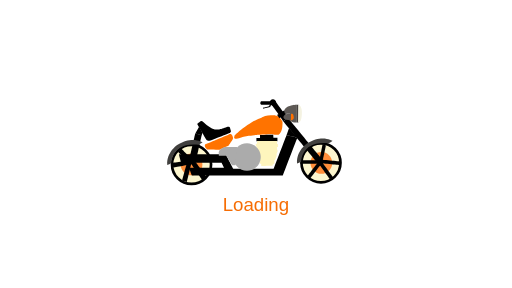
t = 0.00 s
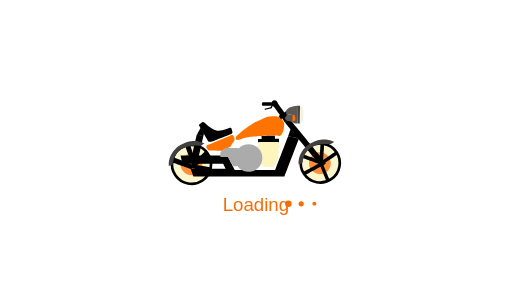
t = 0.83 s
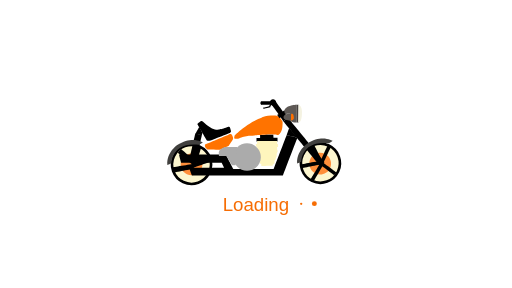
t = 1.66 s
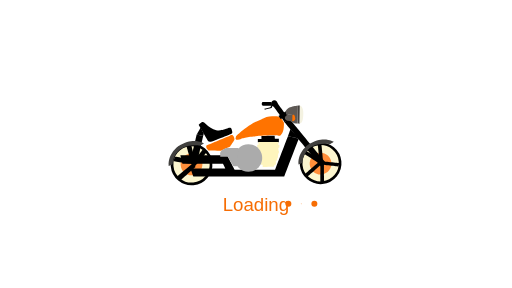
t = 2.48 s
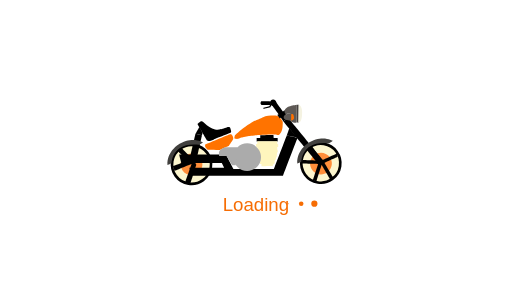
t = 3.31 s
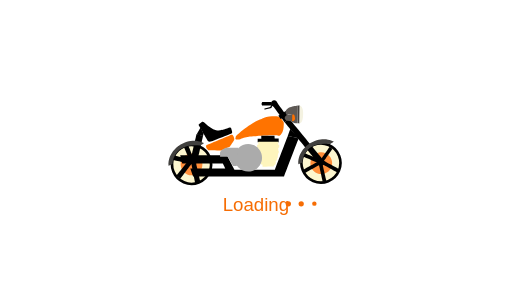
t = 4.13 s

The animated SVG that drew these frames (rendered in a browser with its animation timeline set to each time). Animation: 6 SMIL elements (animateTransform=6); one cycle of 5.00 s, repeats indefinitely.

<svg fill="none" height="100%" width="100%" viewBox="0 0 1920 1080" xmlns:xlink="http://www.w3.org/1999/xlink" xmlns="http://www.w3.org/2000/svg"><g transform="matrix(0.4,0,0,0.4,535.067,320.917)" id="i0"><g><g transform="translate(457.958,738.798)"><g transform="rotate(0)"><animateTransform repeatCount="indefinite" type="rotate" attributeName="transform" dur="5s" begin="0s" calcMode="spline" values="0; 5.833; 11.667; 17.5; 23.333; 29.167; 35; 40.833; 46.667; 52.5; 58.333; 64.167; 70; 75.833; 81.667; 87.5; 93.333; 99.167; 105; 110.833; 116.667; 122.5; 128.333; 134.167; 140; 145.833; 151.667; 157.5; 163.333; 169.167; 175; 5.833; 11.667; 17.5; 23.333; 29.167; 35; 40.833; 46.667; 52.5; 58.333; 64.167; 70; 75.833; 81.667; 87.5; 93.333; 99.167; 105; 110.833; 116.667; 122.5; 128.333; 134.167; 140; 145.833; 151.667; 157.5; 163.333; 169.167; 0; 5.833; 11.667; 17.5; 23.333; 29.167; 35; 40.833; 46.667; 52.5; 58.333; 64.167; 70; 75.833; 81.667; 87.5; 93.333; 99.167; 105; 110.833; 116.667; 122.5; 128.333; 134.167; 140; 145.833; 151.667; 157.5; 163.333; 169.167; 0; 5.833; 11.667; 17.5; 23.333; 29.167; 35; 40.833; 46.667; 52.5; 58.333; 64.167; 70; 75.833; 81.667; 87.5; 93.333; 99.167; 105; 110.833; 116.667; 122.5; 128.333; 134.167; 140; 145.833; 151.667; 157.5; 163.333; 169.167; 0; 5.833; 11.667; 17.5; 23.333; 29.167; 35; 40.833; 46.667; 52.5; 58.333; 64.167; 70; 75.833; 81.667; 87.5; 93.333; 99.167; 105; 110.833; 116.667; 122.5; 128.333; 134.167; 140; 145.833; 151.667; 157.5; 163.333; 169.167; 169.167" keyTimes="0; 0.006666; 0.013334; 0.02; 0.026667; 0.033333; 0.04; 0.046667; 0.053333; 0.06; 0.066667; 0.073334; 0.08; 0.086666; 0.093334; 0.1; 0.106667; 0.113333; 0.12; 0.126667; 0.133333; 0.14; 0.146667; 0.153333; 0.16; 0.166666; 0.173334; 0.18; 0.186666; 0.193333; 0.2; 0.206667; 0.213333; 0.220001; 0.226667; 0.233333; 0.24; 0.246667; 0.253334; 0.26; 0.266666; 0.273334; 0.28; 0.286667; 0.293333; 0.3; 0.306667; 0.313333; 0.32; 0.326667; 0.333333; 0.34; 0.346666; 0.353334; 0.36; 0.366667; 0.373333; 0.38; 0.386667; 0.393333; 0.4; 0.406667; 0.413333; 0.42; 0.426666; 0.433334; 0.44; 0.446666; 0.453334; 0.46; 0.466667; 0.473333; 0.48; 0.486667; 0.493333; 0.5; 0.506667; 0.513334; 0.52; 0.526666; 0.533334; 0.54; 0.546667; 0.553333; 0.56; 0.566667; 0.573333; 0.58; 0.586667; 0.593333; 0.6; 0.606666; 0.613334; 0.62; 0.626666; 0.633333; 0.64; 0.646667; 0.653333; 0.660001; 0.666667; 0.673333; 0.68; 0.686667; 0.693334; 0.7; 0.706666; 0.713334; 0.72; 0.726667; 0.733333; 0.74; 0.746667; 0.753333; 0.76; 0.766667; 0.773333; 0.78; 0.786666; 0.793334; 0.8; 0.806667; 0.813333; 0.82; 0.826667; 0.833333; 0.84; 0.846667; 0.853333; 0.86; 0.866667; 0.873334; 0.88; 0.886666; 0.893334; 0.9; 0.906667; 0.913333; 0.92; 0.926667; 0.933333; 0.94; 0.946667; 0.953334; 0.96; 0.966666; 0.973334; 0.98; 0.986667; 0.993333; 1" keySplines="0 0 1 1; 0 0 1 1; 0 0 1 1; 0 0 1 1; 0 0 1 1; 0 0 1 1; 0 0 1 1; 0 0 1 1; 0 0 1 1; 0 0 1 1; 0 0 1 1; 0 0 1 1; 0 0 1 1; 0 0 1 1; 0 0 1 1; 0 0 1 1; 0 0 1 1; 0 0 1 1; 0 0 1 1; 0 0 1 1; 0 0 1 1; 0 0 1 1; 0 0 1 1; 0 0 1 1; 0 0 1 1; 0 0 1 1; 0 0 1 1; 0 0 1 1; 0 0 1 1; 0.167 0.167 0.833 1; 0.167 0.08 0.833 0.92; 0.167 0 0.833 0.833; 0 0 1 1; 0 0 1 1; 0 0 1 1; 0 0 1 1; 0 0 1 1; 0 0 1 1; 0 0 1 1; 0 0 1 1; 0 0 1 1; 0 0 1 1; 0 0 1 1; 0 0 1 1; 0 0 1 1; 0 0 1 1; 0 0 1 1; 0 0 1 1; 0 0 1 1; 0 0 1 1; 0 0 1 1; 0 0 1 1; 0 0 1 1; 0 0 1 1; 0 0 1 1; 0 0 1 1; 0 0 1 1; 0 0 1 1; 0.167 0.167 0.833 1; 0.167 0.08 0.833 0.92; 0.167 0 0.833 0.833; 0 0 1 1; 0 0 1 1; 0 0 1 1; 0 0 1 1; 0 0 1 1; 0 0 1 1; 0 0 1 1; 0 0 1 1; 0 0 1 1; 0 0 1 1; 0 0 1 1; 0 0 1 1; 0 0 1 1; 0 0 1 1; 0 0 1 1; 0 0 1 1; 0 0 1 1; 0 0 1 1; 0 0 1 1; 0 0 1 1; 0 0 1 1; 0 0 1 1; 0 0 1 1; 0 0 1 1; 0 0 1 1; 0 0 1 1; 0 0 1 1; 0.167 0.167 0.833 1; 0.167 0.08 0.833 0.92; 0.167 0 0.833 0.833; 0 0 1 1; 0 0 1 1; 0 0 1 1; 0 0 1 1; 0 0 1 1; 0 0 1 1; 0 0 1 1; 0 0 1 1; 0 0 1 1; 0 0 1 1; 0 0 1 1; 0 0 1 1; 0 0 1 1; 0 0 1 1; 0 0 1 1; 0 0 1 1; 0 0 1 1; 0 0 1 1; 0 0 1 1; 0 0 1 1; 0 0 1 1; 0 0 1 1; 0 0 1 1; 0 0 1 1; 0 0 1 1; 0 0 1 1; 0 0 1 1; 0.167 0.167 0.833 1; 0.167 0.08 0.833 0.92; 0.167 0 0.833 0.833; 0 0 1 1; 0 0 1 1; 0 0 1 1; 0 0 1 1; 0 0 1 1; 0 0 1 1; 0 0 1 1; 0 0 1 1; 0 0 1 1; 0 0 1 1; 0 0 1 1; 0 0 1 1; 0 0 1 1; 0 0 1 1; 0 0 1 1; 0 0 1 1; 0 0 1 1; 0 0 1 1; 0 0 1 1; 0 0 1 1; 0 0 1 1; 0 0 1 1; 0 0 1 1; 0 0 1 1; 0 0 1 1; 0 0 1 1; 0 0 1 1; 0 0 1 1; 0 0 1 1" fill="freeze" /><g id="i1" transform="translate(-457.958,-736.798)"><g id="i2" transform="matrix(1,0,0,1,457.959,736.798)"><path stroke-miterlimit="10" stroke-width="25" stroke="#000000" fill="#fcf6cf" d="M183,-0.042C183.023,101.026,101.109,182.977,0.042,182.999C-101.027,183.022,-182.977,101.109,-183,0.042C-183.022,-101.026,-101.11,-182.977,-0.042,-183C101.026,-183.022,182.978,-101.109,183,-0.042Z" /></g><g id="i3" transform="matrix(1,0,0,1,457.958,736.798)"><path fill="#ff8e3a" d="M102,-0.023C102.013,56.31,56.356,101.987,0.023,101.999C-56.31,102.012,-101.987,56.356,-102,0.023C-102.013,-56.31,-56.356,-101.988,-0.023,-102.001C56.31,-102.013,101.987,-56.356,102,-0.023Z" /></g><g id="i4" transform="matrix(1,0,0,1,408,660.5)"><path fill="#000000" d="M44,73.5C44,73.5,-78,-42.5,-78,-42.5C-78,-42.5,-47,-73.5,-47,-73.5C-47,-73.5,78,53.5,78,53.5C78,53.5,44,73.5,44,73.5Z" /></g><g id="i5" transform="matrix(1,0,0,1,370.968,731.034)"><path fill="#000000" d="M87.41,4.852C87.41,4.852,-85.07,36.044,-85.07,36.044C-85.07,36.044,-91.763,-9.101,-91.763,-9.101C-91.763,-9.101,91.763,-36.044,91.763,-36.044C91.763,-36.044,87.41,4.852,87.41,4.852Z" /></g><g id="i6" transform="matrix(1,0,0,1,412.779,801.915)"><path fill="#000000" d="M44.186,-77.128C44.186,-77.128,1.075,99.25,1.075,99.25C1.075,99.25,-44.187,85.674,-44.187,85.674C-44.187,85.674,7.559,-99.25,7.559,-99.25C7.559,-99.25,44.186,-77.128,44.186,-77.128Z" /></g><g id="i7" transform="matrix(1,0,0,1,521.545,792.652)"><path fill="#000000" d="M-34.812,-90.398C-34.812,-90.398,79.38,65.677,79.38,65.677C79.38,65.677,35.636,90.398,35.636,90.398C35.636,90.398,-79.379,-78.188,-79.379,-78.188C-79.379,-78.188,-34.812,-90.398,-34.812,-90.398Z" /></g></g></g></g></g><g><g transform="translate(1667.701,724.442)"><g transform="rotate(0)"><animateTransform repeatCount="indefinite" type="rotate" attributeName="transform" dur="5s" begin="0s" calcMode="spline" values="0; 5.833; 11.667; 17.5; 23.333; 29.167; 35; 40.833; 46.667; 52.5; 58.333; 64.167; 70; 75.833; 81.667; 87.5; 93.333; 99.167; 105; 110.833; 116.667; 122.5; 128.333; 134.167; 140; 145.833; 151.667; 157.5; 163.333; 169.167; 175; 5.833; 11.667; 17.5; 23.333; 29.167; 35; 40.833; 46.667; 52.5; 58.333; 64.167; 70; 75.833; 81.667; 87.5; 93.333; 99.167; 105; 110.833; 116.667; 122.5; 128.333; 134.167; 140; 145.833; 151.667; 157.5; 163.333; 169.167; 0; 5.833; 11.667; 17.5; 23.333; 29.167; 35; 40.833; 46.667; 52.5; 58.333; 64.167; 70; 75.833; 81.667; 87.5; 93.333; 99.167; 105; 110.833; 116.667; 122.5; 128.333; 134.167; 140; 145.833; 151.667; 157.5; 163.333; 169.167; 0; 5.833; 11.667; 17.5; 23.333; 29.167; 35; 40.833; 46.667; 52.5; 58.333; 64.167; 70; 75.833; 81.667; 87.5; 93.333; 99.167; 105; 110.833; 116.667; 122.5; 128.333; 134.167; 140; 145.833; 151.667; 157.5; 163.333; 169.167; 0; 5.833; 11.667; 17.5; 23.333; 29.167; 35; 40.833; 46.667; 52.5; 58.333; 64.167; 70; 75.833; 81.667; 87.5; 93.333; 99.167; 105; 110.833; 116.667; 122.5; 128.333; 134.167; 140; 145.833; 151.667; 157.5; 163.333; 169.167; 169.167" keyTimes="0; 0.006666; 0.013334; 0.02; 0.026667; 0.033333; 0.04; 0.046667; 0.053333; 0.06; 0.066667; 0.073334; 0.08; 0.086666; 0.093334; 0.1; 0.106667; 0.113333; 0.12; 0.126667; 0.133333; 0.14; 0.146667; 0.153333; 0.16; 0.166666; 0.173334; 0.18; 0.186666; 0.193333; 0.2; 0.206667; 0.213333; 0.220001; 0.226667; 0.233333; 0.24; 0.246667; 0.253334; 0.26; 0.266666; 0.273334; 0.28; 0.286667; 0.293333; 0.3; 0.306667; 0.313333; 0.32; 0.326667; 0.333333; 0.34; 0.346666; 0.353334; 0.36; 0.366667; 0.373333; 0.38; 0.386667; 0.393333; 0.4; 0.406667; 0.413333; 0.42; 0.426666; 0.433334; 0.44; 0.446666; 0.453334; 0.46; 0.466667; 0.473333; 0.48; 0.486667; 0.493333; 0.5; 0.506667; 0.513334; 0.52; 0.526666; 0.533334; 0.54; 0.546667; 0.553333; 0.56; 0.566667; 0.573333; 0.58; 0.586667; 0.593333; 0.6; 0.606666; 0.613334; 0.62; 0.626666; 0.633333; 0.64; 0.646667; 0.653333; 0.660001; 0.666667; 0.673333; 0.68; 0.686667; 0.693334; 0.7; 0.706666; 0.713334; 0.72; 0.726667; 0.733333; 0.74; 0.746667; 0.753333; 0.76; 0.766667; 0.773333; 0.78; 0.786666; 0.793334; 0.8; 0.806667; 0.813333; 0.82; 0.826667; 0.833333; 0.84; 0.846667; 0.853333; 0.86; 0.866667; 0.873334; 0.88; 0.886666; 0.893334; 0.9; 0.906667; 0.913333; 0.92; 0.926667; 0.933333; 0.94; 0.946667; 0.953334; 0.96; 0.966666; 0.973334; 0.98; 0.986667; 0.993333; 1" keySplines="0 0 1 1; 0 0 1 1; 0 0 1 1; 0 0 1 1; 0 0 1 1; 0 0 1 1; 0 0 1 1; 0 0 1 1; 0 0 1 1; 0 0 1 1; 0 0 1 1; 0 0 1 1; 0 0 1 1; 0 0 1 1; 0 0 1 1; 0 0 1 1; 0 0 1 1; 0 0 1 1; 0 0 1 1; 0 0 1 1; 0 0 1 1; 0 0 1 1; 0 0 1 1; 0 0 1 1; 0 0 1 1; 0 0 1 1; 0 0 1 1; 0 0 1 1; 0 0 1 1; 0.167 0.167 0.833 1; 0.167 0.08 0.833 0.92; 0.167 0 0.833 0.833; 0 0 1 1; 0 0 1 1; 0 0 1 1; 0 0 1 1; 0 0 1 1; 0 0 1 1; 0 0 1 1; 0 0 1 1; 0 0 1 1; 0 0 1 1; 0 0 1 1; 0 0 1 1; 0 0 1 1; 0 0 1 1; 0 0 1 1; 0 0 1 1; 0 0 1 1; 0 0 1 1; 0 0 1 1; 0 0 1 1; 0 0 1 1; 0 0 1 1; 0 0 1 1; 0 0 1 1; 0 0 1 1; 0 0 1 1; 0.167 0.167 0.833 1; 0.167 0.08 0.833 0.92; 0.167 0 0.833 0.833; 0 0 1 1; 0 0 1 1; 0 0 1 1; 0 0 1 1; 0 0 1 1; 0 0 1 1; 0 0 1 1; 0 0 1 1; 0 0 1 1; 0 0 1 1; 0 0 1 1; 0 0 1 1; 0 0 1 1; 0 0 1 1; 0 0 1 1; 0 0 1 1; 0 0 1 1; 0 0 1 1; 0 0 1 1; 0 0 1 1; 0 0 1 1; 0 0 1 1; 0 0 1 1; 0 0 1 1; 0 0 1 1; 0 0 1 1; 0 0 1 1; 0.167 0.167 0.833 1; 0.167 0.08 0.833 0.92; 0.167 0 0.833 0.833; 0 0 1 1; 0 0 1 1; 0 0 1 1; 0 0 1 1; 0 0 1 1; 0 0 1 1; 0 0 1 1; 0 0 1 1; 0 0 1 1; 0 0 1 1; 0 0 1 1; 0 0 1 1; 0 0 1 1; 0 0 1 1; 0 0 1 1; 0 0 1 1; 0 0 1 1; 0 0 1 1; 0 0 1 1; 0 0 1 1; 0 0 1 1; 0 0 1 1; 0 0 1 1; 0 0 1 1; 0 0 1 1; 0 0 1 1; 0 0 1 1; 0.167 0.167 0.833 1; 0.167 0.08 0.833 0.92; 0.167 0 0.833 0.833; 0 0 1 1; 0 0 1 1; 0 0 1 1; 0 0 1 1; 0 0 1 1; 0 0 1 1; 0 0 1 1; 0 0 1 1; 0 0 1 1; 0 0 1 1; 0 0 1 1; 0 0 1 1; 0 0 1 1; 0 0 1 1; 0 0 1 1; 0 0 1 1; 0 0 1 1; 0 0 1 1; 0 0 1 1; 0 0 1 1; 0 0 1 1; 0 0 1 1; 0 0 1 1; 0 0 1 1; 0 0 1 1; 0 0 1 1; 0 0 1 1; 0 0 1 1; 0 0 1 1" fill="freeze" /><g id="i8" transform="translate(-1667.701,-724.442)"><g id="i9" transform="matrix(1,0,0,1,1671.542,724.443)"><path stroke-miterlimit="10" stroke-width="25" stroke="#000000" fill="#fcf6cf" d="M183,-0.042C183.023,101.026,101.108,182.978,0.04,183C-101.027,183.023,-182.977,101.109,-183,0.042C-183.022,-101.026,-101.11,-182.977,-0.042,-183C101.026,-183.022,182.978,-101.109,183,-0.042Z" /></g><g id="i10" transform="matrix(1,0,0,1,1675.041,724.942)"><path fill="#ff8e3a" d="M102,-0.023C102.013,56.31,56.356,101.987,0.023,101.999C-56.31,102.012,-101.987,56.356,-102,0.023C-102.013,-56.31,-56.355,-101.988,-0.022,-102.001C56.311,-102.013,101.987,-56.356,102,-0.023Z" /></g><g id="i11" transform="matrix(1,0,0,1,1685.493,634.029)"><path fill="#000000" d="M-32.227,79.667C-32.227,79.667,1.14,-85.135,1.14,-85.135C1.14,-85.135,32.227,-73.361,32.227,-73.361C32.227,-73.361,-1.648,85.135,-1.648,85.135C-1.648,85.135,-32.227,79.667,-32.227,79.667Z" /></g><g id="i12" transform="matrix(1,0,0,1,1755.789,718.068)"><path fill="#000000" d="M-98.417,-26.067C-98.417,-26.067,100.252,-7.93,100.252,-7.93C100.252,-7.93,91.086,26.067,91.086,26.067C91.086,26.067,-100.252,6.742,-100.252,6.742C-100.252,6.742,-98.417,-26.067,-98.417,-26.067Z" /></g><g id="i13" transform="matrix(1,0,0,1,1714.277,788.948)"><path fill="#000000" d="M-45.964,-88.318C-45.964,-88.318,71.791,72.716,71.791,72.716C71.791,72.716,40.226,88.319,40.226,88.319C40.226,88.319,-71.79,-68.002,-71.79,-68.002C-71.79,-68.002,-45.964,-88.318,-45.964,-88.318Z" /></g><g id="i14" transform="matrix(1,0,0,1,1617.313,783.237)"><path fill="#000000" d="M72.671,-69.57C72.671,-69.57,-48.836,88.654,-48.836,88.654C-48.836,88.654,-72.671,62.737,-72.671,62.737C-72.671,62.737,45.921,-88.654,45.921,-88.654C45.921,-88.654,72.671,-69.57,72.671,-69.57Z" /></g><g id="i15" transform="matrix(1,0,0,1,1579.106,716.957)"><path fill="#000000" d="M99.746,16.127C99.746,16.127,-99.745,17.362,-99.745,17.362C-99.745,17.362,-93.923,-17.363,-93.923,-17.363C-93.923,-17.363,98.388,-16.705,98.388,-16.705C98.388,-16.705,99.746,16.127,99.746,16.127Z" /></g></g></g></g></g><g><g transform="translate(1005.115,486.207)"><animateTransform repeatCount="indefinite" type="translate" attributeName="transform" dur="5s" begin="0s" calcMode="spline" values="1005.115 486.207; 1008.092 488.168; 1011.067 490.129; 1014.037 492.085; 1017.013 494.045; 1020 496; 1016.999 493.99; 1013.999 491.991; 1011.003 489.996; 1008.002 487.999; 1005 486; 1008.092 488.168; 1011.067 490.129; 1014.037 492.085; 1017.013 494.045; 1020 496; 1016.999 493.99; 1013.999 491.991; 1011.003 489.996; 1008.002 487.999; 1005.115 486.207; 1008.092 488.168; 1011.067 490.129; 1014.037 492.085; 1017.013 494.045; 1020 496; 1016.999 493.99; 1013.999 491.991; 1011.003 489.996; 1008.002 487.999; 1005.115 486.207; 1008.092 488.168; 1011.067 490.129; 1014.037 492.085; 1017.013 494.045; 1020 496; 1016.999 493.99; 1013.999 491.991; 1011.003 489.996; 1008.002 487.999; 1005.115 486.207; 1008.092 488.168; 1011.067 490.129; 1014.037 492.085; 1017.013 494.045; 1020 496; 1016.999 493.99; 1013.999 491.991; 1011.003 489.996; 1008.002 487.999; 1005.115 486.207; 1008.092 488.168; 1011.067 490.129; 1014.037 492.085; 1017.013 494.045; 1020 496; 1016.999 493.99; 1013.999 491.991; 1011.003 489.996; 1008.002 487.999; 1005.115 486.207; 1008.092 488.168; 1011.067 490.129; 1014.037 492.085; 1017.013 494.045; 1020 496; 1016.999 493.99; 1013.999 491.991; 1011.003 489.996; 1008.002 487.999; 1005.115 486.207; 1008.092 488.168; 1011.067 490.129; 1014.037 492.085; 1017.013 494.045; 1020 496; 1016.999 493.99; 1013.999 491.991; 1011.003 489.996; 1008.002 487.999; 1005.115 486.207; 1008.092 488.168; 1011.067 490.129; 1014.037 492.085; 1017.013 494.045; 1020 496; 1016.999 493.99; 1013.999 491.991; 1011.003 489.996; 1008.002 487.999; 1005.115 486.207; 1008.092 488.168; 1011.067 490.129; 1014.037 492.085; 1017.013 494.045; 1020 496; 1016.999 493.99; 1013.999 491.991; 1011.003 489.996; 1008.002 487.999; 1005.115 486.207; 1008.092 488.168; 1011.067 490.129; 1014.037 492.085; 1017.013 494.045; 1020 496; 1016.999 493.99; 1013.999 491.991; 1011.003 489.996; 1008.002 487.999; 1005.115 486.207; 1008.092 488.168; 1011.067 490.129; 1014.037 492.085; 1017.013 494.045; 1020 496; 1016.999 493.99; 1013.999 491.991; 1011.003 489.996; 1008.002 487.999; 1005.115 486.207; 1008.092 488.168; 1011.067 490.129; 1014.037 492.085; 1017.013 494.045; 1020 496; 1016.999 493.99; 1013.999 491.991; 1011.003 489.996; 1008.002 487.999; 1005.115 486.207; 1008.092 488.168; 1011.067 490.129; 1014.037 492.085; 1017.013 494.045; 1020 496; 1016.999 493.99; 1013.999 491.991; 1011.003 489.996; 1008.002 487.999; 1005.115 486.207; 1008.092 488.168; 1011.067 490.129; 1014.037 492.085; 1017.013 494.045; 1020 496; 1016.999 493.99; 1013.999 491.991; 1011.003 489.996; 1008.002 487.999; 1008.002 487.999" keyTimes="0; 0.006666; 0.013334; 0.02; 0.026667; 0.033333; 0.04; 0.046667; 0.053333; 0.06; 0.066667; 0.073334; 0.08; 0.086666; 0.093334; 0.1; 0.106667; 0.113333; 0.12; 0.126667; 0.133333; 0.14; 0.146667; 0.153333; 0.16; 0.166666; 0.173334; 0.18; 0.186666; 0.193333; 0.2; 0.206667; 0.213333; 0.220001; 0.226667; 0.233333; 0.24; 0.246667; 0.253334; 0.26; 0.266666; 0.273334; 0.28; 0.286667; 0.293333; 0.3; 0.306667; 0.313333; 0.32; 0.326667; 0.333333; 0.34; 0.346666; 0.353334; 0.36; 0.366667; 0.373333; 0.38; 0.386667; 0.393333; 0.4; 0.406667; 0.413333; 0.42; 0.426666; 0.433334; 0.44; 0.446666; 0.453334; 0.46; 0.466667; 0.473333; 0.48; 0.486667; 0.493333; 0.5; 0.506667; 0.513334; 0.52; 0.526666; 0.533334; 0.54; 0.546667; 0.553333; 0.56; 0.566667; 0.573333; 0.58; 0.586667; 0.593333; 0.6; 0.606666; 0.613334; 0.62; 0.626666; 0.633333; 0.64; 0.646667; 0.653333; 0.660001; 0.666667; 0.673333; 0.68; 0.686667; 0.693334; 0.7; 0.706666; 0.713334; 0.72; 0.726667; 0.733333; 0.74; 0.746667; 0.753333; 0.76; 0.766667; 0.773333; 0.78; 0.786666; 0.793334; 0.8; 0.806667; 0.813333; 0.82; 0.826667; 0.833333; 0.84; 0.846667; 0.853333; 0.86; 0.866667; 0.873334; 0.88; 0.886666; 0.893334; 0.9; 0.906667; 0.913333; 0.92; 0.926667; 0.933333; 0.94; 0.946667; 0.953334; 0.96; 0.966666; 0.973334; 0.98; 0.986667; 0.993333; 1" keySplines="0 0 1 1; 0 0 1 1; 0 0 1 1; 0.167 0.166 0.833 0.833; 0.167 0.167 0.833 0.832; 0.167 0.166 0.833 0.833; 0 0 1 1; 0 0 1 1; 0 0 1 1; 0.167 0.167 0.833 0.829; 0.167 0.163 0.833 0.838; 0.167 0.172 0.833 0.833; 0 0 1 1; 0.167 0.166 0.833 0.833; 0.167 0.167 0.833 0.832; 0.167 0.166 0.833 0.833; 0 0 1 1; 0 0 1 1; 0.167 0.167 0.833 0.838; 0.167 0.172 0.833 0.829; 0.167 0.163 0.833 0.833; 0 0 1 1; 0 0 1 1; 0.167 0.166 0.833 0.833; 0.167 0.167 0.833 0.832; 0.167 0.166 0.833 0.833; 0 0 1 1; 0 0 1 1; 0.167 0.167 0.833 0.838; 0.167 0.172 0.833 0.829; 0.167 0.163 0.833 0.833; 0 0 1 1; 0 0 1 1; 0.167 0.166 0.833 0.833; 0.167 0.167 0.833 0.832; 0.167 0.166 0.833 0.833; 0 0 1 1; 0 0 1 1; 0.167 0.167 0.833 0.838; 0.167 0.172 0.833 0.829; 0.167 0.163 0.833 0.833; 0 0 1 1; 0 0 1 1; 0.167 0.166 0.833 0.833; 0.167 0.167 0.833 0.832; 0.167 0.166 0.833 0.833; 0 0 1 1; 0 0 1 1; 0.167 0.167 0.833 0.838; 0.167 0.172 0.833 0.829; 0.167 0.163 0.833 0.833; 0 0 1 1; 0 0 1 1; 0.167 0.166 0.833 0.833; 0.167 0.167 0.833 0.832; 0.167 0.166 0.833 0.833; 0 0 1 1; 0 0 1 1; 0.167 0.167 0.833 0.838; 0.167 0.172 0.833 0.829; 0.167 0.163 0.833 0.833; 0 0 1 1; 0 0 1 1; 0.167 0.166 0.833 0.833; 0.167 0.167 0.833 0.832; 0.167 0.166 0.833 0.833; 0 0 1 1; 0 0 1 1; 0.167 0.167 0.833 0.838; 0.167 0.172 0.833 0.829; 0.167 0.163 0.833 0.833; 0 0 1 1; 0 0 1 1; 0.167 0.166 0.833 0.833; 0.167 0.167 0.833 0.832; 0.167 0.166 0.833 0.833; 0 0 1 1; 0 0 1 1; 0.167 0.167 0.833 0.838; 0.167 0.172 0.833 0.829; 0.167 0.163 0.833 0.833; 0 0 1 1; 0 0 1 1; 0.167 0.166 0.833 0.833; 0.167 0.167 0.833 0.832; 0.167 0.166 0.833 0.833; 0 0 1 1; 0 0 1 1; 0.167 0.167 0.833 0.838; 0.167 0.172 0.833 0.829; 0.167 0.163 0.833 0.833; 0 0 1 1; 0 0 1 1; 0.167 0.166 0.833 0.833; 0.167 0.167 0.833 0.832; 0.167 0.166 0.833 0.833; 0 0 1 1; 0 0 1 1; 0.167 0.167 0.833 0.838; 0.167 0.172 0.833 0.829; 0.167 0.163 0.833 0.833; 0 0 1 1; 0 0 1 1; 0.167 0.166 0.833 0.833; 0.167 0.167 0.833 0.832; 0.167 0.166 0.833 0.833; 0 0 1 1; 0 0 1 1; 0.167 0.167 0.833 0.838; 0.167 0.172 0.833 0.829; 0.167 0.163 0.833 0.833; 0 0 1 1; 0 0 1 1; 0.167 0.166 0.833 0.833; 0.167 0.167 0.833 0.832; 0.167 0.166 0.833 0.833; 0 0 1 1; 0 0 1 1; 0.167 0.167 0.833 0.838; 0.167 0.172 0.833 0.829; 0.167 0.163 0.833 0.833; 0 0 1 1; 0 0 1 1; 0.167 0.166 0.833 0.833; 0.167 0.167 0.833 0.832; 0.167 0.166 0.833 0.833; 0 0 1 1; 0 0 1 1; 0.167 0.167 0.833 0.838; 0.167 0.172 0.833 0.829; 0.167 0.163 0.833 0.833; 0 0 1 1; 0 0 1 1; 0.167 0.166 0.833 0.833; 0.167 0.167 0.833 0.832; 0.167 0.166 0.833 0.833; 0 0 1 1; 0 0 1 1; 0.167 0.167 0.833 0.838; 0.167 0.172 0.833 0.829; 0.167 0.163 0.833 0.833; 0 0 1 1; 0 0 1 1; 0.167 0.166 0.833 0.833; 0.167 0.167 0.833 0.832; 0.167 0.166 0.833 0.833; 0 0 1 1; 0 0 1 1; 0 0 1 1; 0 0 1 1" fill="freeze" /><g id="i16" transform="translate(-1005.115,-486.207)"><g id="i17" transform="matrix(1,0,0,1,711.117,522.501)"><path fill="#ff7300" d="M-125.979,29.323C-125.979,29.323,97.742,-64.075,97.742,-64.075C97.742,-64.075,117.291,-79.279,130.323,-51.043C130.323,-51.043,139.011,-29.322,134.667,-20.634C130.323,-11.946,95.57,40.183,95.57,40.183C95.57,40.183,10.86,79.279,10.86,79.279C10.86,79.279,-104.258,77.107,-104.258,77.107C-104.258,77.107,-139.011,51.044,-125.979,29.323Z" /></g><g id="i18" transform="matrix(1,0,0,1,1221.095,158.551)"><path fill="#000000" d="M29.902,-0.219C30.051,16.295,16.785,29.803,0.27,29.952C-4.995,30,-9.954,28.683,-14.274,26.333C-23.499,21.311,-29.799,11.57,-29.901,0.321C-30.05,-16.193,-16.785,-29.701,-0.271,-29.851C16.244,-30,29.753,-16.733,29.902,-0.219Z" /></g><g id="i19" transform="matrix(1,0,0,1,1146.494,163.53)"><path fill="#000000" d="M47.473,-16.488C47.473,-16.488,43.807,-16.455,43.807,-16.455C43.807,-16.455,-36.469,-17.304,-36.469,-17.304C-36.469,-17.304,-53.595,3.311,-34.583,17.304C-34.583,17.304,52.058,16.522,52.058,16.522C52.058,16.522,53.596,16.291,53.596,16.291" /></g><g id="i20" transform="matrix(1,0,0,1,1167.187,193.992)"><path fill="#000000" d="M39.813,-20.992C39.813,-20.992,28.813,8.008,28.813,8.008C28.813,8.008,-32.279,22.819,-32.279,22.819C-35.054,23.492,-37.881,21.926,-38.784,19.218C-38.784,19.218,-38.796,19.182,-38.796,19.182C-39.813,16.13,-38.001,12.861,-34.874,12.106C-34.874,12.106,17.313,-0.492,17.313,-0.492C17.313,-0.492,29.313,-23.492,29.313,-23.492C29.313,-23.492,39.813,-20.992,39.813,-20.992Z" /></g><g id="i21" transform="matrix(1,0,0,1,1085.188,388.097)"><path fill="#ff7300" d="M-220.747,109.83C-220.747,109.83,-193.561,113.092,-182.687,106.568C-171.813,100.043,-163.113,97.869,-158.764,97.869C-154.414,97.869,-102.218,82.644,-82.643,82.644C-63.07,82.644,-15.225,73.945,0,73.945C15.224,73.945,113.093,67.42,134.842,69.595C156.59,71.77,187.037,73.945,187.037,73.945C187.037,73.945,219.66,54.372,224.01,-2.175C228.359,-58.721,224.011,-52.196,219.661,-60.896C215.312,-69.595,195.736,-106.568,156.589,-108.743C156.589,-108.743,76.121,-113.092,41.323,-93.519C41.323,-93.519,-32.622,-60.896,-54.371,-50.022C-76.119,-39.148,-178.337,32.623,-180.512,39.147C-182.687,45.672,-221.834,71.77,-224.009,80.47C-226.184,89.169,-228.359,104.393,-228.359,104.393C-228.359,104.393,-220.747,109.83,-220.747,109.83Z" /></g><g id="i22" transform="matrix(1,0,0,1,670.655,430.05)"><path fill="#000000" d="M-157.975,-68.398C-157.975,-68.398,-74.427,76.582,-74.427,76.582C-73.996,77.33,-73.64,78.106,-73.314,78.906C-71.603,83.104,-61.012,99.28,-4.14,73.031C-4.14,73.031,145.494,14.084,145.494,14.084C153.555,10.909,157.975,2.212,155.788,-6.172C155.788,-6.172,149.309,-31.007,149.309,-31.007C146.825,-40.529,136.846,-46.004,127.48,-42.983C127.48,-42.983,68.313,-23.897,68.313,-23.897C68.038,-23.808,67.766,-23.714,67.496,-23.61C63.533,-22.08,23.249,-7.498,-21.509,-28.699C-55.623,-44.858,-91.038,-76.61,-108.006,-92.925C-114.047,-98.734,-123.415,-99.28,-130.12,-94.252C-130.12,-94.252,-157.975,-73.36,-157.975,-73.36" /></g><g id="i23" transform="matrix(1,0,0,1,1164.72,492.171)"><path fill="#000000" d="M98.586,30.741C98.586,30.741,98.586,-3.18,98.586,-3.18C98.586,-3.18,61.029,-3.18,61.029,-3.18C61.029,-3.18,59.151,-30.741,59.151,-30.741C59.151,-30.741,-64.785,-28.621,-64.785,-28.621C-64.785,-28.621,-64.785,-1.06,-64.785,-1.06C-64.785,-1.06,-98.586,-1.06,-98.586,-1.06C-98.586,-1.06,-98.586,30.741,-98.586,30.741C-98.586,30.741,98.586,30.741,98.586,30.741Z" /></g><g id="i24" transform="matrix(1,0,0,1,1164.25,636.866)"><path fill="#fef5bd" d="M-92.483,-116.074C-92.483,-116.074,-92.483,-90.634,-92.483,-90.634C-92.483,-90.634,-103.75,-90.634,-103.75,-90.634C-103.75,-90.634,-103.75,-65.192,-103.75,-65.192C-103.75,-65.192,-92.483,-65.192,-92.483,-65.192C-92.483,-65.192,-92.483,-35.511,-92.483,-35.511C-92.483,-35.511,-101.872,-35.511,-101.872,-35.511C-101.872,-35.511,-101.872,-12.19,-101.872,-12.19C-101.872,-12.19,-92.483,-12.19,-92.483,-12.19C-92.483,-12.19,-88.727,15.37,-88.727,15.37C-88.727,15.37,-96.238,19.611,-96.238,19.611C-96.238,19.611,-94.361,38.692,-94.361,38.692C-94.361,38.692,-83.093,45.052,-83.093,45.052C-83.093,45.052,-79.337,55.652,-79.337,55.652C-79.337,55.652,-60.559,70.492,-60.559,70.492C-60.559,70.492,-68.071,74.733,-68.071,74.733C-68.071,74.733,-68.071,95.933,-68.071,95.933C-68.071,95.933,-53.048,95.933,-53.048,95.933C-53.048,95.933,-53.048,117.134,-53.048,117.134C-53.048,117.134,53.988,115.014,53.988,115.014C53.988,115.014,53.988,102.293,53.988,102.293C53.988,102.293,67.133,98.053,67.133,98.053C67.133,98.053,74.644,76.853,74.644,76.853C74.644,76.853,66.194,71.552,66.194,71.552C66.194,71.552,81.216,54.592,81.216,54.592C81.216,54.592,83.094,41.871,83.094,41.871C83.094,41.871,90.606,27.03,90.606,27.03C90.606,27.03,92.484,-4.77,92.484,-4.77C92.484,-4.77,99.995,-17.491,99.995,-17.491C99.995,-17.491,99.995,-30.211,99.995,-30.211C99.995,-30.211,96.239,-34.451,96.239,-34.451C96.239,-34.451,94.362,-62.012,94.362,-62.012C94.362,-62.012,103.75,-62.012,103.75,-62.012C103.75,-62.012,103.75,-89.573,103.75,-89.573C103.75,-89.573,94.362,-89.573,94.362,-89.573C94.362,-89.573,96.239,-117.134,96.239,-117.134C96.239,-117.134,-92.483,-116.074,-92.483,-116.074Z" /></g><g id="i25" transform="matrix(1,0,0,1,493.5,584.5)"><path fill="#000000" d="M-60,119C-60,119,-1,-135,-1,-135C-1,-135,60,-120,60,-120C60,-120,2,135,2,135C2,135,-60,119,-60,119Z" /></g><g id="i26" transform="matrix(1,0,0,1,895.005,654.616)"><path fill="#000000" d="M555.482,-168.123C555.482,-168.123,418.563,188.908,418.563,188.908C418.563,188.908,-433.437,189.1,-433.437,189.1C-433.437,189.1,-460.454,115.106,-460.454,115.106C-460.454,115.106,-132.454,115.032,-132.454,115.032C-132.454,115.032,-155.464,69.037,-155.464,69.037C-155.464,69.037,-535.464,69.123,-535.464,69.123C-535.464,69.123,-555.482,-9.873,-555.482,-9.873C-555.482,-9.873,-117.482,-9.971,-117.482,-9.971C-117.482,-9.971,-45.452,126.012,-45.452,126.012C-45.452,126.012,332.548,125.927,332.548,125.927C332.548,125.927,453.478,-189.1,453.478,-189.1C453.478,-189.1,555.482,-168.123,555.482,-168.123Z" /></g><g id="i27" transform="matrix(1,0,0,1,1510.472,528.458)"><path fill="#000000" d="M-193.285,-193.718C-193.285,-193.718,149.794,225.378,149.794,225.378C149.794,225.378,193.285,189.748,193.285,189.748C193.285,189.748,-147.736,-225.378,-147.736,-225.378C-147.736,-225.378,-193.285,-193.718,-193.285,-193.718Z" /></g><g id="i28" transform="matrix(1,0,0,1,1399.243,442.087)"><path fill="#000000" d="M-51.243,23.913C-51.243,23.913,-27.01,-44.406,-27.01,-44.406C-27.01,-44.406,51.244,44.406,51.244,44.406" /></g><g id="i29" transform="matrix(1,0,0,1,979.089,668.315)"><path fill="#ababab" d="M91.196,0C91.196,50.366,50.366,91.195,0,91.195C-50.366,91.195,-91.196,50.366,-91.196,0C-91.196,-50.365,-50.366,-91.195,0,-91.195C50.366,-91.195,91.196,-50.365,91.196,0Z" /></g><g id="i30" transform="matrix(1,0,0,1,977.905,669.5)"><path fill="#ababab" d="M129.095,0C129.095,71.297,71.297,129.095,0,129.095C-71.297,129.095,-129.095,71.297,-129.095,0C-129.095,-71.297,-71.297,-129.095,0,-129.095C71.297,-129.095,129.095,-71.297,129.095,0Z" /></g><g id="i31" transform="matrix(1,0,0,1,793.145,661.209)"><path fill="#ababab" d="M91.196,-85.274C91.196,-85.274,-22.502,-85.274,-22.502,-85.274C-22.502,-85.274,-91.195,-66.324,-79.352,-18.95C-79.352,-18.95,-79.352,-2.369,-79.352,-2.369C-79.352,-2.369,-8.29,-2.369,-8.29,-2.369C-8.29,-2.369,43.821,85.274,43.821,85.274C43.821,85.274,76.984,85.274,76.984,85.274" /></g><g id="i32" transform="matrix(1,0,0,1,526.149,424.702)"><path fill="#000000" d="M27.851,40.298C27.851,40.298,33.149,16.894,33.149,16.894C33.149,16.894,4.553,-40.298,4.553,-40.298C4.553,-40.298,-33.149,25.298,-33.149,25.298" /></g><g id="i33" transform="matrix(1,0,0,1,1283.42,239.82)"><path fill="#000000" d="M9.948,60.024C9.948,60.024,-1.142,66.771,-1.142,66.771C-1.142,66.771,-23.15,35.589,-23.15,35.589C-23.15,35.589,-10.132,28.684,-10.132,28.684C-10.132,28.684,-80.172,-66.467,-80.172,-66.467C-80.172,-66.467,-41.758,-94.901,-41.758,-94.901C-41.758,-94.901,30.371,2.018,30.371,2.018C30.371,2.018,44.997,-8.906,44.997,-8.906C44.997,-8.906,65.237,24.364,65.237,24.364C65.237,24.364,56.075,30.95,56.075,30.95C56.075,30.95,80.172,63.899,80.172,63.899C80.172,63.899,34.205,94.901,34.205,94.901C34.205,94.901,9.948,60.024,9.948,60.024Z" /></g><g id="i34" transform="matrix(1,0,0,1,1378.109,264.164)"><path fill="#5e5955" d="M62.831,-83.965C62.831,-83.965,-62.831,-79.396,-49.123,-13.137C-49.123,-13.137,-43.411,-0.571,-43.411,-0.571C-43.411,-0.571,4.569,-0.571,4.569,-0.571C4.569,-0.571,18.277,42.839,2.284,61.118C-13.709,79.395,2.284,63.402,2.284,63.402C2.284,63.402,18.277,83.965,61.688,81.681C61.688,81.681,62.831,-83.965,62.831,-83.965Z" /></g><g id="i35" transform="matrix(1,0,0,1,1450.079,262.45)"><path fill="#46423f" d="M-7.997,-83.394C-7.997,-83.394,10.281,-83.394,10.281,-83.394C10.281,-83.394,10.281,83.394,10.281,83.394C10.281,83.394,-10.281,83.394,-10.281,83.394C-10.281,83.394,-10.281,-83.394,-10.281,-83.394C-10.281,-83.394,-7.997,-83.394,-7.997,-83.394Z" /></g><g id="i36" transform="matrix(1,0,0,1,1479.21,268.162)"><path fill="#f4f2e1" d="M-18.849,-89.105C-18.849,-89.105,-21.133,75.398,-21.133,75.398C-21.133,75.398,8.568,89.106,13.138,-2.284C13.138,-2.284,21.134,-74.254,-18.849,-89.105Z" /></g><g id="i37" transform="matrix(1,0,0,1,1355.262,293.866)"><path fill="#5e5955" d="M-35.414,1.713C-35.414,1.713,-33.129,-34.842,26.274,-30.272C26.274,-30.272,38.841,-31.415,38.841,-31.415C38.841,-31.415,38.841,32.558,38.841,32.558C38.841,32.558,-38.841,34.842,-35.414,1.713Z" /></g><g id="i38" transform="matrix(1,0,0,1,1406.669,290.438)"><path fill="#ff7100" d="M-15.994,-24.561C-15.994,-24.561,6.854,-35.985,9.139,5.141C9.139,5.141,17.136,29.131,-17.136,35.985C-17.136,35.985,-15.994,-24.561,-15.994,-24.561Z" /></g><g id="i39" transform="matrix(1,0,0,1,1347.021,267.02)"><path fill="#5e5955" d="M-12.323,-3.427C-12.323,-3.427,-10.038,3.427,-10.038,3.427C-10.038,3.427,12.323,-3.233,12.323,-3.233C12.323,-3.233,-12.323,-3.427,-12.323,-3.427Z" /></g><g id="i40" transform="matrix(1,0,0,1,1610.376,592.203)"><path fill="#41403e" d="M-162.909,138.568C-162.909,138.568,-124.752,121.627,-124.752,121.627C-124.752,121.627,-125.315,-82.054,134.167,-51.796C134.167,-51.796,169.721,-73.754,169.721,-73.754C169.721,-73.754,66.585,-138.568,-69.924,-48.431C-69.924,-48.431,-169.721,16.914,-162.909,138.568Z" /></g><g id="i41" transform="matrix(1,0,0,1,393.376,606.203)"><path fill="#41403e" d="M-162.909,138.568C-162.909,138.568,-124.752,121.627,-124.752,121.627C-124.752,121.627,-125.314,-82.054,134.168,-51.796C134.168,-51.796,169.721,-73.754,169.721,-73.754C169.721,-73.754,66.586,-138.568,-69.923,-48.431C-69.923,-48.431,-169.72,16.914,-162.909,138.568Z" /></g></g></g></g></g><g transform="matrix(1,0,0,1,959.603,773.39)" id="i42"><text fill="#f66d04" dominant-baseline="middle" text-anchor="middle" font-size="70" font-family="BebasNeue-Regular, Arial, sans-serif">Loading</text></g><g id="i43"><g transform="translate(1081.369,764.25)"><g transform="scale(0,0)"><animateTransform repeatCount="indefinite" type="scale" attributeName="transform" dur="5s" begin="0s" calcMode="spline" values="0 0; 0.24 0.24; 0.48 0.48; 0.72 0.72; 0.96 0.96; 1.2 1.2; 0.96 0.96; 0.72 0.72; 0.48 0.48; 0.24 0.24; 0 0; 0.24 0.24; 0.48 0.48; 0.72 0.72; 0.96 0.96; 1.2 1.2; 0.96 0.96; 0.72 0.72; 0.48 0.48; 0.24 0.24; 0 0; 0.24 0.24; 0.48 0.48; 0.72 0.72; 0.96 0.96; 1.2 1.2; 0.96 0.96; 0.72 0.72; 0.48 0.48; 0.24 0.24; 0 0; 0.24 0.24; 0.48 0.48; 0.72 0.72; 0.96 0.96; 1.2 1.2; 0.96 0.96; 0.72 0.72; 0.48 0.48; 0.24 0.24; 0 0; 0.24 0.24; 0.48 0.48; 0.72 0.72; 0.96 0.96; 1.2 1.2; 0.96 0.96; 0.72 0.72; 0.48 0.48; 0.24 0.24; 0 0; 0.24 0.24; 0.48 0.48; 0.72 0.72; 0.96 0.96; 1.2 1.2; 0.96 0.96; 0.72 0.72; 0.48 0.48; 0.24 0.24; 0 0; 0.24 0.24; 0.48 0.48; 0.72 0.72; 0.96 0.96; 1.2 1.2; 0.96 0.96; 0.72 0.72; 0.48 0.48; 0.24 0.24; 0 0; 0.24 0.24; 0.48 0.48; 0.72 0.72; 0.96 0.96; 1.2 1.2; 0.96 0.96; 0.72 0.72; 0.48 0.48; 0.24 0.24; 0 0; 0.24 0.24; 0.48 0.48; 0.72 0.72; 0.96 0.96; 1.2 1.2; 0.96 0.96; 0.72 0.72; 0.48 0.48; 0.24 0.24; 0 0; 0.24 0.24; 0.48 0.48; 0.72 0.72; 0.96 0.96; 1.2 1.2; 0.96 0.96; 0.72 0.72; 0.48 0.48; 0.24 0.24; 0 0; 0.24 0.24; 0.48 0.48; 0.72 0.72; 0.96 0.96; 1.2 1.2; 0.96 0.96; 0.72 0.72; 0.48 0.48; 0.24 0.24; 0 0; 0.24 0.24; 0.48 0.48; 0.72 0.72; 0.96 0.96; 1.2 1.2; 0.96 0.96; 0.72 0.72; 0.48 0.48; 0.24 0.24; 0 0; 0.24 0.24; 0.48 0.48; 0.72 0.72; 0.96 0.96; 1.2 1.2; 0.96 0.96; 0.72 0.72; 0.48 0.48; 0.24 0.24; 0 0; 0.24 0.24; 0.48 0.48; 0.72 0.72; 0.96 0.96; 1.2 1.2; 0.96 0.96; 0.72 0.72; 0.48 0.48; 0.24 0.24; 0 0; 0.24 0.24; 0.48 0.48; 0.72 0.72; 0.96 0.96; 1.2 1.2; 0.96 0.96; 0.72 0.72; 0.48 0.48; 0.24 0.24; 0.24 0.24" keyTimes="0; 0.006666; 0.013334; 0.02; 0.026667; 0.033333; 0.04; 0.046667; 0.053333; 0.06; 0.066667; 0.073334; 0.08; 0.086666; 0.093334; 0.1; 0.106667; 0.113333; 0.12; 0.126667; 0.133333; 0.14; 0.146667; 0.153333; 0.16; 0.166666; 0.173334; 0.18; 0.186666; 0.193333; 0.2; 0.206667; 0.213333; 0.220001; 0.226667; 0.233333; 0.24; 0.246667; 0.253334; 0.26; 0.266666; 0.273334; 0.28; 0.286667; 0.293333; 0.3; 0.306667; 0.313333; 0.32; 0.326667; 0.333333; 0.34; 0.346666; 0.353334; 0.36; 0.366667; 0.373333; 0.38; 0.386667; 0.393333; 0.4; 0.406667; 0.413333; 0.42; 0.426666; 0.433334; 0.44; 0.446666; 0.453334; 0.46; 0.466667; 0.473333; 0.48; 0.486667; 0.493333; 0.5; 0.506667; 0.513334; 0.52; 0.526666; 0.533334; 0.54; 0.546667; 0.553333; 0.56; 0.566667; 0.573333; 0.58; 0.586667; 0.593333; 0.6; 0.606666; 0.613334; 0.62; 0.626666; 0.633333; 0.64; 0.646667; 0.653333; 0.660001; 0.666667; 0.673333; 0.68; 0.686667; 0.693334; 0.7; 0.706666; 0.713334; 0.72; 0.726667; 0.733333; 0.74; 0.746667; 0.753333; 0.76; 0.766667; 0.773333; 0.78; 0.786666; 0.793334; 0.8; 0.806667; 0.813333; 0.82; 0.826667; 0.833333; 0.84; 0.846667; 0.853333; 0.86; 0.866667; 0.873334; 0.88; 0.886666; 0.893334; 0.9; 0.906667; 0.913333; 0.92; 0.926667; 0.933333; 0.94; 0.946667; 0.953334; 0.96; 0.966666; 0.973334; 0.98; 0.986667; 0.993333; 1" keySplines="0.167 0.167 0.833 0.833; 0.167 0.167 0.833 0.833; 0.167 0.167 0.833 0.833; 0.167 0.167 0.833 0.833; 0.167 0.167 0.833 1; 0.167 0 0.833 0.833; 0.167 0.167 0.833 0.833; 0.167 0.167 0.833 0.833; 0.167 0.167 0.833 0.833; 0.167 0.167 0.833 1; 0.167 0 0.833 0.833; 0.167 0.167 0.833 0.833; 0.167 0.167 0.833 0.833; 0.167 0.167 0.833 0.833; 0.167 0.167 0.833 1; 0.167 0 0.833 0.833; 0.167 0.167 0.833 0.833; 0.167 0.167 0.833 0.833; 0.167 0.167 0.833 0.833; 0.167 0.167 0.833 1; 0.167 0 0.833 0.833; 0.167 0.167 0.833 0.833; 0.167 0.167 0.833 0.833; 0.167 0.167 0.833 0.833; 0.167 0.167 0.833 1; 0.167 0 0.833 0.833; 0.167 0.167 0.833 0.833; 0.167 0.167 0.833 0.833; 0.167 0.167 0.833 0.833; 0.167 0.167 0.833 1; 0.167 0 0.833 0.833; 0.167 0.167 0.833 0.833; 0.167 0.167 0.833 0.833; 0.167 0.167 0.833 0.833; 0.167 0.167 0.833 1; 0.167 0 0.833 0.833; 0.167 0.167 0.833 0.833; 0.167 0.167 0.833 0.833; 0.167 0.167 0.833 0.833; 0.167 0.167 0.833 1; 0.167 0 0.833 0.833; 0.167 0.167 0.833 0.833; 0.167 0.167 0.833 0.833; 0.167 0.167 0.833 0.833; 0.167 0.167 0.833 1; 0.167 0 0.833 0.833; 0.167 0.167 0.833 0.833; 0.167 0.167 0.833 0.833; 0.167 0.167 0.833 0.833; 0.167 0.167 0.833 1; 0.167 0 0.833 0.833; 0.167 0.167 0.833 0.833; 0.167 0.167 0.833 0.833; 0.167 0.167 0.833 0.833; 0.167 0.167 0.833 1; 0.167 0 0.833 0.833; 0.167 0.167 0.833 0.833; 0.167 0.167 0.833 0.833; 0.167 0.167 0.833 0.833; 0.167 0.167 0.833 1; 0.167 0 0.833 0.833; 0.167 0.167 0.833 0.833; 0.167 0.167 0.833 0.833; 0.167 0.167 0.833 0.833; 0.167 0.167 0.833 1; 0.167 0 0.833 0.833; 0.167 0.167 0.833 0.833; 0.167 0.167 0.833 0.833; 0.167 0.167 0.833 0.833; 0.167 0.167 0.833 1; 0.167 0 0.833 0.833; 0.167 0.167 0.833 0.833; 0.167 0.167 0.833 0.833; 0.167 0.167 0.833 0.833; 0.167 0.167 0.833 1; 0.167 0 0.833 0.833; 0.167 0.167 0.833 0.833; 0.167 0.167 0.833 0.833; 0.167 0.167 0.833 0.833; 0.167 0.167 0.833 1; 0.167 0 0.833 0.833; 0.167 0.167 0.833 0.833; 0.167 0.167 0.833 0.833; 0.167 0.167 0.833 0.833; 0.167 0.167 0.833 1; 0.167 0 0.833 0.833; 0.167 0.167 0.833 0.833; 0.167 0.167 0.833 0.833; 0.167 0.167 0.833 0.833; 0.167 0.167 0.833 1; 0.167 0 0.833 0.833; 0.167 0.167 0.833 0.833; 0.167 0.167 0.833 0.833; 0.167 0.167 0.833 0.833; 0.167 0.167 0.833 1; 0.167 0 0.833 0.833; 0.167 0.167 0.833 0.833; 0.167 0.167 0.833 0.833; 0.167 0.167 0.833 0.833; 0.167 0.167 0.833 1; 0.167 0 0.833 0.833; 0.167 0.167 0.833 0.833; 0.167 0.167 0.833 0.833; 0.167 0.167 0.833 0.833; 0.167 0.167 0.833 1; 0.167 0 0.833 0.833; 0.167 0.167 0.833 0.833; 0.167 0.167 0.833 0.833; 0.167 0.167 0.833 0.833; 0.167 0.167 0.833 1; 0.167 0 0.833 0.833; 0.167 0.167 0.833 0.833; 0.167 0.167 0.833 0.833; 0.167 0.167 0.833 0.833; 0.167 0.167 0.833 1; 0.167 0 0.833 0.833; 0.167 0.167 0.833 0.833; 0.167 0.167 0.833 0.833; 0.167 0.167 0.833 0.833; 0.167 0.167 0.833 1; 0.167 0 0.833 0.833; 0.167 0.167 0.833 0.833; 0.167 0.167 0.833 0.833; 0.167 0.167 0.833 0.833; 0.167 0.167 0.833 1; 0.167 0 0.833 0.833; 0.167 0.167 0.833 0.833; 0.167 0.167 0.833 0.833; 0.167 0.167 0.833 0.833; 0.167 0.167 0.833 1; 0.167 0 0.833 0.833; 0.167 0.167 0.833 0.833; 0.167 0.167 0.833 0.833; 0.167 0.167 0.833 0.833; 0.167 0.167 0.833 1; 0.167 0 0.833 0.833; 0.167 0.167 0.833 0.833; 0.167 0.167 0.833 0.833; 0.167 0.167 0.833 0.833; 0.167 0.167 0.833 1; 0.167 0 0.833 0.833; 0.167 0.167 0.833 0.833; 0.167 0.167 0.833 0.833; 0.167 0.167 0.833 0.833; 0.167 0.167 0.833 1; 0.167 0 0.833 0.833; 0.167 0.167 0.833 0.833; 0.167 0.167 0.833 0.833; 0.167 0.167 0.833 0.833; 0 0 1 1" fill="freeze" /><g transform="translate(375.381,-268.856)"><g id="i44" transform="matrix(1,0,0,1,-375.381,268.856)"><ellipse ry="10.296" rx="10.296" cy="0" cx="0" fill="#f66d04" /></g></g></g></g></g><g id="i45"><g transform="translate(1129.494,764.231)"><g transform="scale(0,0)"><animateTransform repeatCount="indefinite" type="scale" attributeName="transform" dur="5s" begin="0s" calcMode="spline" values="0 0; 0 0; 0 0; 0 0; 0.24 0.24; 0.48 0.48; 0.72 0.72; 0.96 0.96; 1.2 1.2; 0.9 0.9; 0.6 0.6; 0.3 0.3; 0 0; 0.24 0.24; 0.48 0.48; 0.72 0.72; 0.96 0.96; 1.2 1.2; 0.9 0.9; 0.6 0.6; 0.3 0.3; 0 0; 0.24 0.24; 0.48 0.48; 0.72 0.72; 0.96 0.96; 1.2 1.2; 0.9 0.9; 0.6 0.6; 0.3 0.3; 0 0; 0.24 0.24; 0.48 0.48; 0.72 0.72; 0.96 0.96; 1.2 1.2; 0.9 0.9; 0.6 0.6; 0.3 0.3; 0 0; 0.24 0.24; 0.48 0.48; 0.72 0.72; 0.96 0.96; 1.2 1.2; 0.9 0.9; 0.6 0.6; 0.3 0.3; 0 0; 0.24 0.24; 0.48 0.48; 0.72 0.72; 0.96 0.96; 1.2 1.2; 0.9 0.9; 0.6 0.6; 0.3 0.3; 0 0; 0.24 0.24; 0.48 0.48; 0.72 0.72; 0.96 0.96; 1.2 1.2; 0.9 0.9; 0.6 0.6; 0.3 0.3; 0 0; 0.24 0.24; 0.48 0.48; 0.72 0.72; 0.96 0.96; 1.2 1.2; 0.9 0.9; 0.6 0.6; 0.3 0.3; 0 0; 0.24 0.24; 0.48 0.48; 0.72 0.72; 0.96 0.96; 1.2 1.2; 0.9 0.9; 0.6 0.6; 0.3 0.3; 0 0; 0.24 0.24; 0.48 0.48; 0.72 0.72; 0.96 0.96; 1.2 1.2; 0.9 0.9; 0.6 0.6; 0.3 0.3; 0 0; 0.24 0.24; 0.48 0.48; 0.72 0.72; 0.96 0.96; 1.2 1.2; 0.9 0.9; 0.6 0.6; 0.3 0.3; 0 0; 0.24 0.24; 0.48 0.48; 0.72 0.72; 0.96 0.96; 1.2 1.2; 0.9 0.9; 0.6 0.6; 0.3 0.3; 0 0; 0.24 0.24; 0.48 0.48; 0.72 0.72; 0.96 0.96; 1.2 1.2; 0.9 0.9; 0.6 0.6; 0.3 0.3; 0 0; 0.24 0.24; 0.48 0.48; 0.72 0.72; 0.96 0.96; 1.2 1.2; 0.9 0.9; 0.6 0.6; 0.3 0.3; 0 0; 0.24 0.24; 0.48 0.48; 0.72 0.72; 0.96 0.96; 1.2 1.2; 0.9 0.9; 0.6 0.6; 0.3 0.3; 0 0; 0.24 0.24; 0.48 0.48; 0.72 0.72; 0.96 0.96; 1.2 1.2; 0.9 0.9; 0.6 0.6; 0.3 0.3; 0 0; 0.24 0.24; 0.48 0.48; 0.48 0.48" keyTimes="0; 0.006666; 0.013334; 0.02; 0.026667; 0.033333; 0.04; 0.046667; 0.053333; 0.06; 0.066667; 0.073334; 0.08; 0.086666; 0.093334; 0.1; 0.106667; 0.113333; 0.12; 0.126667; 0.133333; 0.14; 0.146667; 0.153333; 0.16; 0.166666; 0.173334; 0.18; 0.186666; 0.193333; 0.2; 0.206667; 0.213333; 0.220001; 0.226667; 0.233333; 0.24; 0.246667; 0.253334; 0.26; 0.266666; 0.273334; 0.28; 0.286667; 0.293333; 0.3; 0.306667; 0.313333; 0.32; 0.326667; 0.333333; 0.34; 0.346666; 0.353334; 0.36; 0.366667; 0.373333; 0.38; 0.386667; 0.393333; 0.4; 0.406667; 0.413333; 0.42; 0.426666; 0.433334; 0.44; 0.446666; 0.453334; 0.46; 0.466667; 0.473333; 0.48; 0.486667; 0.493333; 0.5; 0.506667; 0.513334; 0.52; 0.526666; 0.533334; 0.54; 0.546667; 0.553333; 0.56; 0.566667; 0.573333; 0.58; 0.586667; 0.593333; 0.6; 0.606666; 0.613334; 0.62; 0.626666; 0.633333; 0.64; 0.646667; 0.653333; 0.660001; 0.666667; 0.673333; 0.68; 0.686667; 0.693334; 0.7; 0.706666; 0.713334; 0.72; 0.726667; 0.733333; 0.74; 0.746667; 0.753333; 0.76; 0.766667; 0.773333; 0.78; 0.786666; 0.793334; 0.8; 0.806667; 0.813333; 0.82; 0.826667; 0.833333; 0.84; 0.846667; 0.853333; 0.86; 0.866667; 0.873334; 0.88; 0.886666; 0.893334; 0.9; 0.906667; 0.913333; 0.92; 0.926667; 0.933333; 0.94; 0.946667; 0.953334; 0.96; 0.966666; 0.973334; 0.98; 0.986667; 0.993333; 1" keySplines="0 0 1 1; 0 0 1 1; 0 0 1 1; 0.167 0.083 0.833 0.833; 0.167 0.167 0.833 0.833; 0.167 0.167 0.833 0.833; 0.167 0.167 0.833 0.833; 0.167 0.167 0.833 1; 0.167 0.017 0.833 0.833; 0.167 0.167 0.833 0.833; 0.167 0.167 0.833 0.833; 0.167 0.167 0.833 0.983; 0.167 0 0.833 0.833; 0.167 0.167 0.833 0.833; 0.167 0.167 0.833 0.833; 0.167 0.167 0.833 0.833; 0.167 0.167 0.833 1; 0.167 0.017 0.833 0.833; 0.167 0.167 0.833 0.833; 0.167 0.167 0.833 0.833; 0.167 0.167 0.833 0.983; 0.167 0 0.833 0.833; 0.167 0.167 0.833 0.833; 0.167 0.167 0.833 0.833; 0.167 0.167 0.833 0.833; 0.167 0.167 0.833 1; 0.167 0.017 0.833 0.833; 0.167 0.167 0.833 0.833; 0.167 0.167 0.833 0.833; 0.167 0.167 0.833 0.983; 0.167 0 0.833 0.833; 0.167 0.167 0.833 0.833; 0.167 0.167 0.833 0.833; 0.167 0.167 0.833 0.833; 0.167 0.167 0.833 1; 0.167 0.017 0.833 0.833; 0.167 0.167 0.833 0.833; 0.167 0.167 0.833 0.833; 0.167 0.167 0.833 0.983; 0.167 0 0.833 0.833; 0.167 0.167 0.833 0.833; 0.167 0.167 0.833 0.833; 0.167 0.167 0.833 0.833; 0.167 0.167 0.833 1; 0.167 0.017 0.833 0.833; 0.167 0.167 0.833 0.833; 0.167 0.167 0.833 0.833; 0.167 0.167 0.833 0.983; 0.167 0 0.833 0.833; 0.167 0.167 0.833 0.833; 0.167 0.167 0.833 0.833; 0.167 0.167 0.833 0.833; 0.167 0.167 0.833 1; 0.167 0.017 0.833 0.833; 0.167 0.167 0.833 0.833; 0.167 0.167 0.833 0.833; 0.167 0.167 0.833 0.983; 0.167 0 0.833 0.833; 0.167 0.167 0.833 0.833; 0.167 0.167 0.833 0.833; 0.167 0.167 0.833 0.833; 0.167 0.167 0.833 1; 0.167 0.017 0.833 0.833; 0.167 0.167 0.833 0.833; 0.167 0.167 0.833 0.833; 0.167 0.167 0.833 0.983; 0.167 0 0.833 0.833; 0.167 0.167 0.833 0.833; 0.167 0.167 0.833 0.833; 0.167 0.167 0.833 0.833; 0.167 0.167 0.833 1; 0.167 0.017 0.833 0.833; 0.167 0.167 0.833 0.833; 0.167 0.167 0.833 0.833; 0.167 0.167 0.833 0.983; 0.167 0 0.833 0.833; 0.167 0.167 0.833 0.833; 0.167 0.167 0.833 0.833; 0.167 0.167 0.833 0.833; 0.167 0.167 0.833 1; 0.167 0.017 0.833 0.833; 0.167 0.167 0.833 0.833; 0.167 0.167 0.833 0.833; 0.167 0.167 0.833 0.983; 0.167 0 0.833 0.833; 0.167 0.167 0.833 0.833; 0.167 0.167 0.833 0.833; 0.167 0.167 0.833 0.833; 0.167 0.167 0.833 1; 0.167 0.017 0.833 0.833; 0.167 0.167 0.833 0.833; 0.167 0.167 0.833 0.833; 0.167 0.167 0.833 0.983; 0.167 0 0.833 0.833; 0.167 0.167 0.833 0.833; 0.167 0.167 0.833 0.833; 0.167 0.167 0.833 0.833; 0.167 0.167 0.833 1; 0.167 0.017 0.833 0.833; 0.167 0.167 0.833 0.833; 0.167 0.167 0.833 0.833; 0.167 0.167 0.833 0.983; 0.167 0 0.833 0.833; 0.167 0.167 0.833 0.833; 0.167 0.167 0.833 0.833; 0.167 0.167 0.833 0.833; 0.167 0.167 0.833 1; 0.167 0.017 0.833 0.833; 0.167 0.167 0.833 0.833; 0.167 0.167 0.833 0.833; 0.167 0.167 0.833 0.983; 0.167 0 0.833 0.833; 0.167 0.167 0.833 0.833; 0.167 0.167 0.833 0.833; 0.167 0.167 0.833 0.833; 0.167 0.167 0.833 1; 0.167 0.017 0.833 0.833; 0.167 0.167 0.833 0.833; 0.167 0.167 0.833 0.833; 0.167 0.167 0.833 0.983; 0.167 0 0.833 0.833; 0.167 0.167 0.833 0.833; 0.167 0.167 0.833 0.833; 0.167 0.167 0.833 0.833; 0.167 0.167 0.833 1; 0.167 0.017 0.833 0.833; 0.167 0.167 0.833 0.833; 0.167 0.167 0.833 0.833; 0.167 0.167 0.833 0.983; 0.167 0 0.833 0.833; 0.167 0.167 0.833 0.833; 0.167 0.167 0.833 0.833; 0.167 0.167 0.833 0.833; 0.167 0.167 0.833 1; 0.167 0.017 0.833 0.833; 0.167 0.167 0.833 0.833; 0.167 0.167 0.833 0.833; 0.167 0.167 0.833 0.983; 0.167 0 0.833 0.833; 0.167 0.167 0.833 0.833; 0.167 0.167 0.833 0.833; 0.167 0.167 0.833 0.833; 0.167 0.167 0.833 1; 0.167 0.017 0.833 0.833; 0.167 0.167 0.833 0.833; 0.167 0.167 0.833 0.833; 0.167 0.167 0.833 0.983; 0.167 0 0.833 0.833; 0.167 0.167 0.833 0.833; 0 0 1 1" fill="freeze" /><g transform="translate(375.381,-268.856)"><g id="i44" transform="matrix(1,0,0,1,-375.381,268.856)"><ellipse ry="10.296" rx="10.296" cy="0" cx="0" fill="#f66d04" /></g></g></g></g></g><g id="i46"><g transform="translate(1178.851,763.606)"><g transform="scale(0,0)"><animateTransform repeatCount="indefinite" type="scale" attributeName="transform" dur="5s" begin="0s" calcMode="spline" values="0 0; 0 0; 0 0; 0 0; 0 0; 0 0; 0 0; 0.24 0.24; 0.48 0.48; 0.72 0.72; 0.96 0.96; 1.2 1.2; 0.8 0.8; 0.4 0.4; 0 0; 0.24 0.24; 0.48 0.48; 0.72 0.72; 0.96 0.96; 1.2 1.2; 0.8 0.8; 0.4 0.4; 0 0; 0.24 0.24; 0.48 0.48; 0.72 0.72; 0.96 0.96; 1.2 1.2; 0.8 0.8; 0.4 0.4; 0 0; 0.24 0.24; 0.48 0.48; 0.72 0.72; 0.96 0.96; 1.2 1.2; 0.8 0.8; 0.4 0.4; 0 0; 0.24 0.24; 0.48 0.48; 0.72 0.72; 0.96 0.96; 1.2 1.2; 0.8 0.8; 0.4 0.4; 0 0; 0.24 0.24; 0.48 0.48; 0.72 0.72; 0.96 0.96; 1.2 1.2; 0.8 0.8; 0.4 0.4; 0 0; 0.24 0.24; 0.48 0.48; 0.72 0.72; 0.96 0.96; 1.2 1.2; 0.8 0.8; 0.4 0.4; 0 0; 0.24 0.24; 0.48 0.48; 0.72 0.72; 0.96 0.96; 1.2 1.2; 0.8 0.8; 0.4 0.4; 0 0; 0.24 0.24; 0.48 0.48; 0.72 0.72; 0.96 0.96; 1.2 1.2; 0.8 0.8; 0.4 0.4; 0 0; 0.24 0.24; 0.48 0.48; 0.72 0.72; 0.96 0.96; 1.2 1.2; 0.8 0.8; 0.4 0.4; 0 0; 0.24 0.24; 0.48 0.48; 0.72 0.72; 0.96 0.96; 1.2 1.2; 0.8 0.8; 0.4 0.4; 0 0; 0.24 0.24; 0.48 0.48; 0.72 0.72; 0.96 0.96; 1.2 1.2; 0.8 0.8; 0.4 0.4; 0 0; 0.24 0.24; 0.48 0.48; 0.72 0.72; 0.96 0.96; 1.2 1.2; 0.8 0.8; 0.4 0.4; 0 0; 0.24 0.24; 0.48 0.48; 0.72 0.72; 0.96 0.96; 1.2 1.2; 0.8 0.8; 0.4 0.4; 0 0; 0.24 0.24; 0.48 0.48; 0.72 0.72; 0.96 0.96; 1.2 1.2; 0.8 0.8; 0.4 0.4; 0 0; 0.24 0.24; 0.48 0.48; 0.72 0.72; 0.96 0.96; 1.2 1.2; 0.8 0.8; 0.4 0.4; 0 0; 0.24 0.24; 0.48 0.48; 0.72 0.72; 0.96 0.96; 1.2 1.2; 0.8 0.8; 0.4 0.4; 0 0; 0.24 0.24; 0.48 0.48; 0.72 0.72; 0.96 0.96; 1.2 1.2; 0.8 0.8; 0.4 0.4; 0.4 0.4" keyTimes="0; 0.006666; 0.013334; 0.02; 0.026667; 0.033333; 0.04; 0.046667; 0.053333; 0.06; 0.066667; 0.073334; 0.08; 0.086666; 0.093334; 0.1; 0.106667; 0.113333; 0.12; 0.126667; 0.133333; 0.14; 0.146667; 0.153333; 0.16; 0.166666; 0.173334; 0.18; 0.186666; 0.193333; 0.2; 0.206667; 0.213333; 0.220001; 0.226667; 0.233333; 0.24; 0.246667; 0.253334; 0.26; 0.266666; 0.273334; 0.28; 0.286667; 0.293333; 0.3; 0.306667; 0.313333; 0.32; 0.326667; 0.333333; 0.34; 0.346666; 0.353334; 0.36; 0.366667; 0.373333; 0.38; 0.386667; 0.393333; 0.4; 0.406667; 0.413333; 0.42; 0.426666; 0.433334; 0.44; 0.446666; 0.453334; 0.46; 0.466667; 0.473333; 0.48; 0.486667; 0.493333; 0.5; 0.506667; 0.513334; 0.52; 0.526666; 0.533334; 0.54; 0.546667; 0.553333; 0.56; 0.566667; 0.573333; 0.58; 0.586667; 0.593333; 0.6; 0.606666; 0.613334; 0.62; 0.626666; 0.633333; 0.64; 0.646667; 0.653333; 0.660001; 0.666667; 0.673333; 0.68; 0.686667; 0.693334; 0.7; 0.706666; 0.713334; 0.72; 0.726667; 0.733333; 0.74; 0.746667; 0.753333; 0.76; 0.766667; 0.773333; 0.78; 0.786666; 0.793334; 0.8; 0.806667; 0.813333; 0.82; 0.826667; 0.833333; 0.84; 0.846667; 0.853333; 0.86; 0.866667; 0.873334; 0.88; 0.886666; 0.893334; 0.9; 0.906667; 0.913333; 0.92; 0.926667; 0.933333; 0.94; 0.946667; 0.953334; 0.96; 0.966666; 0.973334; 0.98; 0.986667; 0.993333; 1" keySplines="0 0 1 1; 0 0 1 1; 0 0 1 1; 0 0 1 1; 0 0 1 1; 0 0 1 1; 0.167 0.083 0.833 0.833; 0.167 0.167 0.833 0.833; 0.167 0.167 0.833 0.833; 0.167 0.167 0.833 0.833; 0.167 0.167 0.833 1; 0.167 0.033 0.833 0.833; 0.167 0.167 0.833 0.833; 0.167 0.167 0.833 0.967; 0.167 0 0.833 0.833; 0.167 0.167 0.833 0.833; 0.167 0.167 0.833 0.833; 0.167 0.167 0.833 0.833; 0.167 0.167 0.833 1; 0.167 0.033 0.833 0.833; 0.167 0.167 0.833 0.833; 0.167 0.167 0.833 0.967; 0.167 0 0.833 0.833; 0.167 0.167 0.833 0.833; 0.167 0.167 0.833 0.833; 0.167 0.167 0.833 0.833; 0.167 0.167 0.833 1; 0.167 0.033 0.833 0.833; 0.167 0.167 0.833 0.833; 0.167 0.167 0.833 0.967; 0.167 0 0.833 0.833; 0.167 0.167 0.833 0.833; 0.167 0.167 0.833 0.833; 0.167 0.167 0.833 0.833; 0.167 0.167 0.833 1; 0.167 0.033 0.833 0.833; 0.167 0.167 0.833 0.833; 0.167 0.167 0.833 0.967; 0.167 0 0.833 0.833; 0.167 0.167 0.833 0.833; 0.167 0.167 0.833 0.833; 0.167 0.167 0.833 0.833; 0.167 0.167 0.833 1; 0.167 0.033 0.833 0.833; 0.167 0.167 0.833 0.833; 0.167 0.167 0.833 0.967; 0.167 0 0.833 0.833; 0.167 0.167 0.833 0.833; 0.167 0.167 0.833 0.833; 0.167 0.167 0.833 0.833; 0.167 0.167 0.833 1; 0.167 0.033 0.833 0.833; 0.167 0.167 0.833 0.833; 0.167 0.167 0.833 0.967; 0.167 0 0.833 0.833; 0.167 0.167 0.833 0.833; 0.167 0.167 0.833 0.833; 0.167 0.167 0.833 0.833; 0.167 0.167 0.833 1; 0.167 0.033 0.833 0.833; 0.167 0.167 0.833 0.833; 0.167 0.167 0.833 0.967; 0.167 0 0.833 0.833; 0.167 0.167 0.833 0.833; 0.167 0.167 0.833 0.833; 0.167 0.167 0.833 0.833; 0.167 0.167 0.833 1; 0.167 0.033 0.833 0.833; 0.167 0.167 0.833 0.833; 0.167 0.167 0.833 0.967; 0.167 0 0.833 0.833; 0.167 0.167 0.833 0.833; 0.167 0.167 0.833 0.833; 0.167 0.167 0.833 0.833; 0.167 0.167 0.833 1; 0.167 0.033 0.833 0.833; 0.167 0.167 0.833 0.833; 0.167 0.167 0.833 0.967; 0.167 0 0.833 0.833; 0.167 0.167 0.833 0.833; 0.167 0.167 0.833 0.833; 0.167 0.167 0.833 0.833; 0.167 0.167 0.833 1; 0.167 0.033 0.833 0.833; 0.167 0.167 0.833 0.833; 0.167 0.167 0.833 0.967; 0.167 0 0.833 0.833; 0.167 0.167 0.833 0.833; 0.167 0.167 0.833 0.833; 0.167 0.167 0.833 0.833; 0.167 0.167 0.833 1; 0.167 0.033 0.833 0.833; 0.167 0.167 0.833 0.833; 0.167 0.167 0.833 0.967; 0.167 0 0.833 0.833; 0.167 0.167 0.833 0.833; 0.167 0.167 0.833 0.833; 0.167 0.167 0.833 0.833; 0.167 0.167 0.833 1; 0.167 0.033 0.833 0.833; 0.167 0.167 0.833 0.833; 0.167 0.167 0.833 0.967; 0.167 0 0.833 0.833; 0.167 0.167 0.833 0.833; 0.167 0.167 0.833 0.833; 0.167 0.167 0.833 0.833; 0.167 0.167 0.833 1; 0.167 0.033 0.833 0.833; 0.167 0.167 0.833 0.833; 0.167 0.167 0.833 0.967; 0.167 0 0.833 0.833; 0.167 0.167 0.833 0.833; 0.167 0.167 0.833 0.833; 0.167 0.167 0.833 0.833; 0.167 0.167 0.833 1; 0.167 0.033 0.833 0.833; 0.167 0.167 0.833 0.833; 0.167 0.167 0.833 0.967; 0.167 0 0.833 0.833; 0.167 0.167 0.833 0.833; 0.167 0.167 0.833 0.833; 0.167 0.167 0.833 0.833; 0.167 0.167 0.833 1; 0.167 0.033 0.833 0.833; 0.167 0.167 0.833 0.833; 0.167 0.167 0.833 0.967; 0.167 0 0.833 0.833; 0.167 0.167 0.833 0.833; 0.167 0.167 0.833 0.833; 0.167 0.167 0.833 0.833; 0.167 0.167 0.833 1; 0.167 0.033 0.833 0.833; 0.167 0.167 0.833 0.833; 0.167 0.167 0.833 0.967; 0.167 0 0.833 0.833; 0.167 0.167 0.833 0.833; 0.167 0.167 0.833 0.833; 0.167 0.167 0.833 0.833; 0.167 0.167 0.833 1; 0.167 0.033 0.833 0.833; 0.167 0.167 0.833 0.833; 0.167 0.167 0.833 0.967; 0.167 0 0.833 0.833; 0.167 0.167 0.833 0.833; 0.167 0.167 0.833 0.833; 0.167 0.167 0.833 0.833; 0.167 0.167 0.833 1; 0.167 0.033 0.833 0.833; 0.167 0.167 0.833 0.833; 0 0 1 1" fill="freeze" /><g transform="translate(375.381,-268.856)"><g id="i44" transform="matrix(1,0,0,1,-375.381,268.856)"><ellipse ry="10.296" rx="10.296" cy="0" cx="0" fill="#f66d04" /></g></g></g></g></g></svg>
